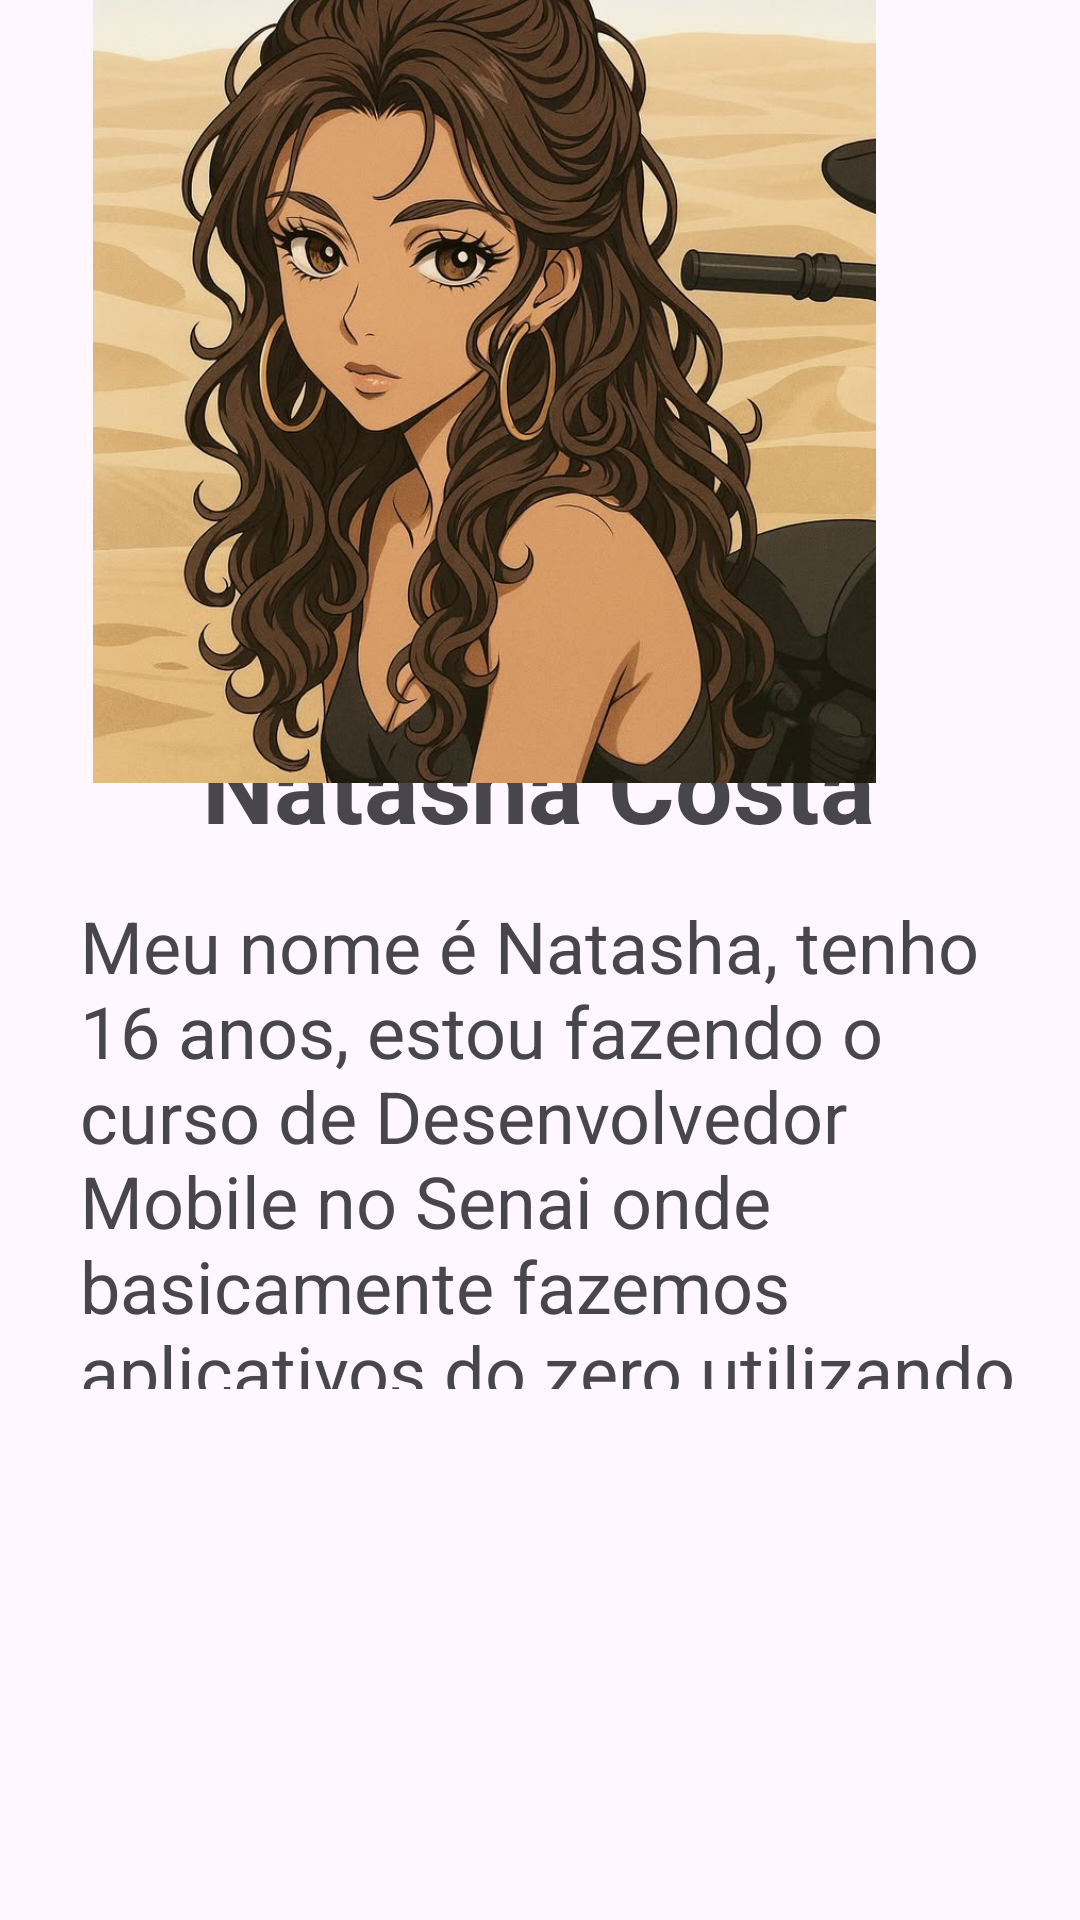

Layout XML and referenced resources for this Android screen:
<!-- AndroidManifest.xml: application theme Theme.NossaTurma -->
<!-- res/layout/activity_natasha.xml -->
<?xml version="1.0" encoding="utf-8"?>
<androidx.constraintlayout.widget.ConstraintLayout xmlns:android="http://schemas.android.com/apk/res/android"
    xmlns:app="http://schemas.android.com/apk/res-auto"
    xmlns:tools="http://schemas.android.com/tools"
    android:id="@+id/main"
    android:layout_width="match_parent"
    android:layout_height="match_parent"
    tools:context=".natasha.NatashaActivity">

    <TextView
        android:id="@+id/textView5"
        android:layout_width="wrap_content"
        android:layout_height="wrap_content"
        android:layout_marginBottom="356dp"
        android:text="Natasha Costa"
        android:textSize="34sp"
        android:textStyle="bold"
        app:layout_constraintBottom_toBottomOf="parent"
        app:layout_constraintEnd_toEndOf="parent"
        app:layout_constraintHorizontal_bias="0.497"
        app:layout_constraintStart_toStartOf="parent" />

    <TextView
        android:id="@+id/textView6"
        android:layout_width="312dp"
        android:layout_height="164dp"
        android:text="Meu nome é Natasha, tenho 16 anos, estou fazendo o curso de Desenvolvedor Mobile no Senai onde basicamente fazemos aplicativos do zero utilizando o Androi Studio."
        android:textSize="24sp"
        app:layout_constraintBottom_toBottomOf="parent"
        app:layout_constraintEnd_toEndOf="parent"
        app:layout_constraintHorizontal_bias="0.555"
        app:layout_constraintStart_toStartOf="parent"
        app:layout_constraintTop_toBottomOf="@+id/textView5"
        app:layout_constraintVertical_bias="0.078" />

    <ImageView
        android:id="@+id/imageView5"
        android:layout_width="323dp"
        android:layout_height="261dp"
        app:srcCompat="@drawable/_778872278364"
        tools:layout_editor_absoluteX="44dp"
        tools:layout_editor_absoluteY="46dp" />
</androidx.constraintlayout.widget.ConstraintLayout>
<!-- resources referenced by this layout -->
<resources>
  <!-- drawable _778872278364: jpg bitmap (drawable, 98857 bytes) -->
  <style name="Theme.NossaTurma" parent="Base.Theme.NossaTurma" />
  <style name="Base.Theme.NossaTurma" parent="Theme.Material3.DayNight.NoActionBar">
          
          
      </style>
</resources>
